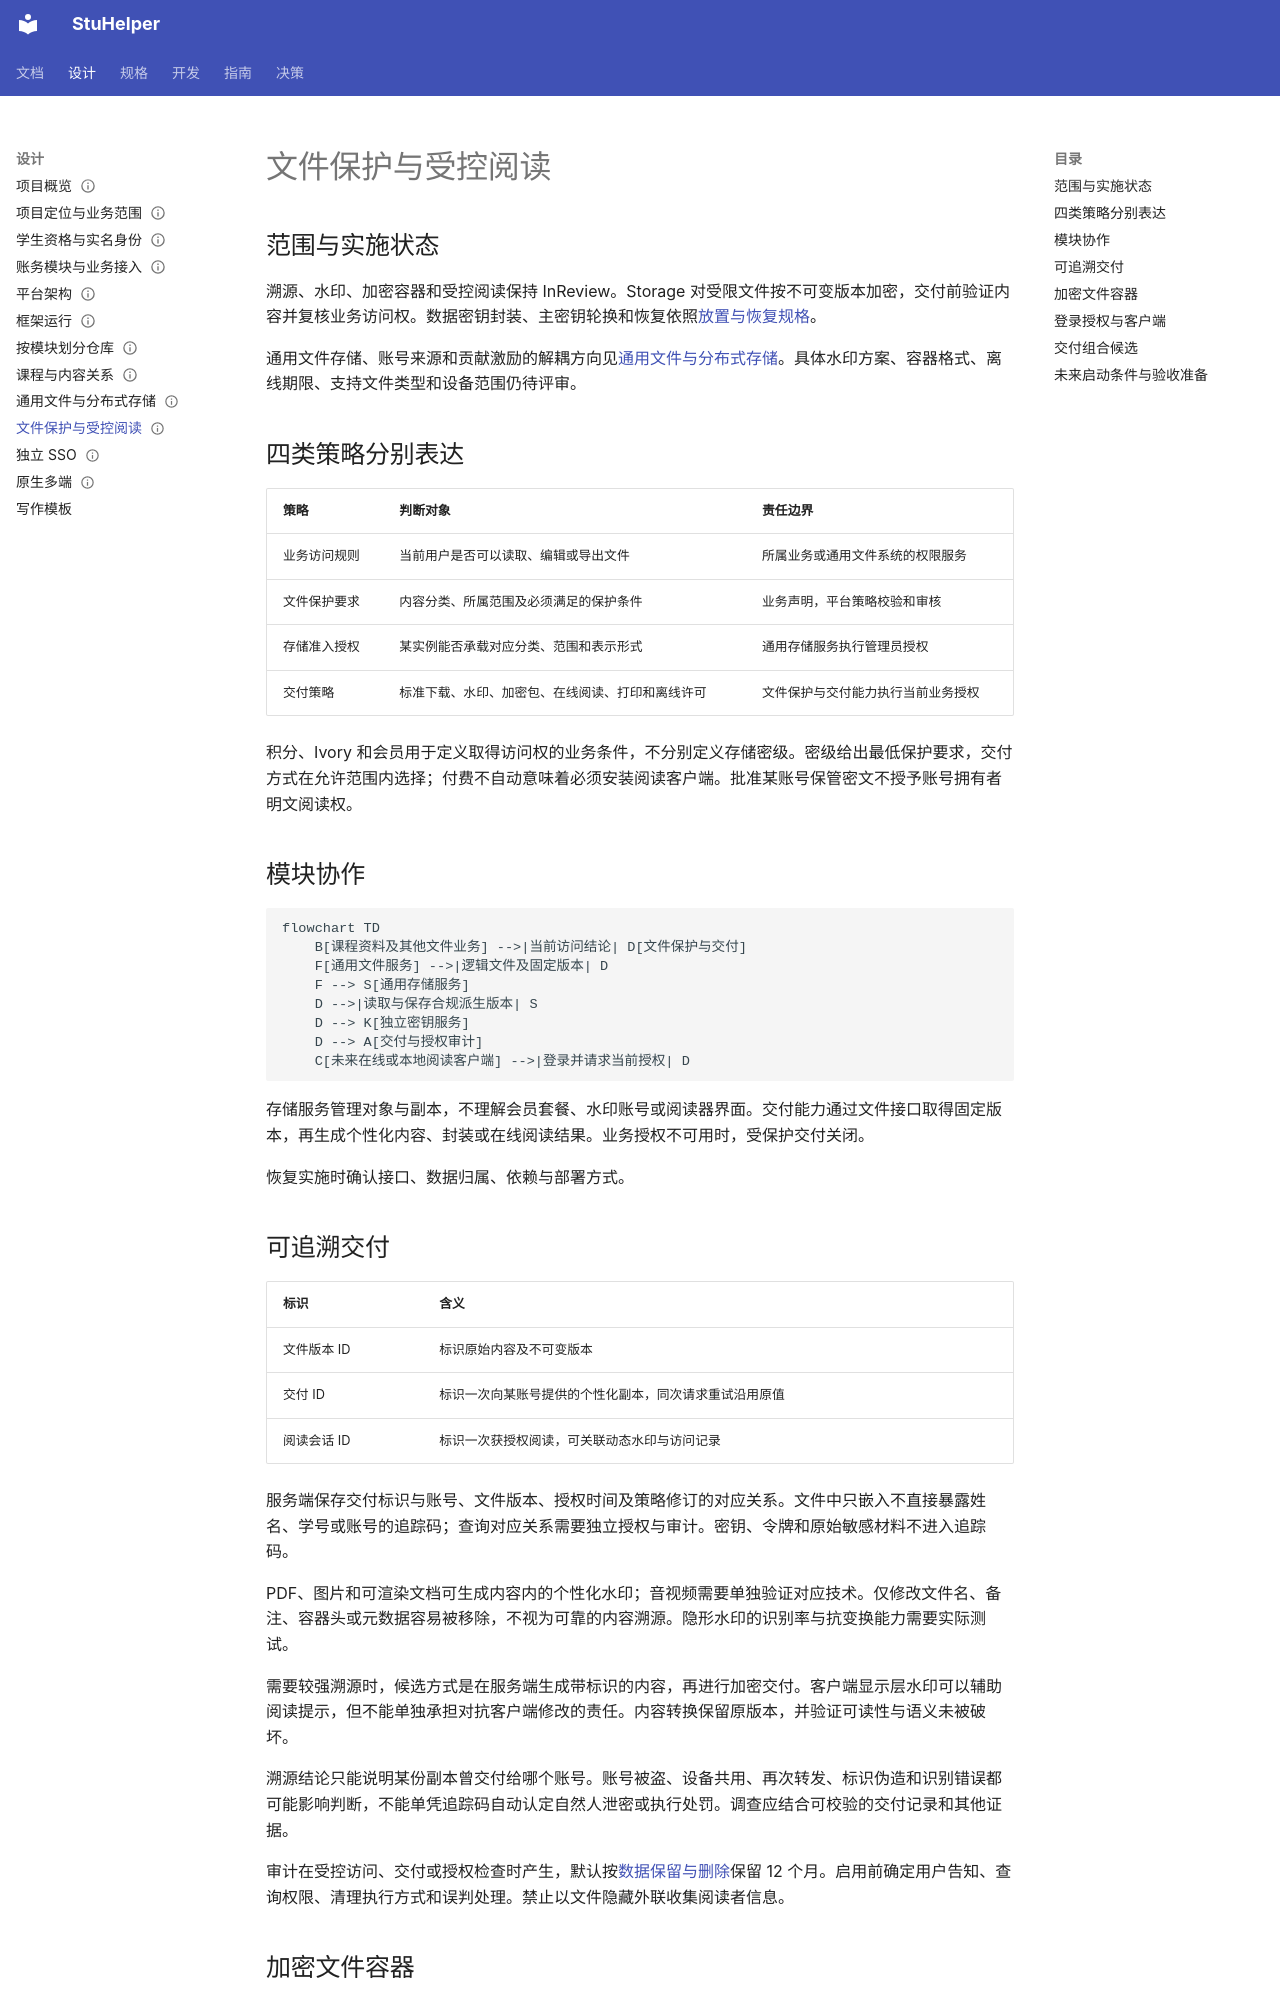

repository: StuHelper/stuhelper · page: design/file-protection-and-delivery/index.html · generator: mkdocs

---
type: design
status: InReview
updated: 2026-11-24
---

# 文件保护与受控阅读

## 范围与实施状态

溯源、水印、加密容器和受控阅读保持 InReview。Storage 对受限文件按不可变版本加密，交付前验证内容并复核业务访问权。数据密钥封装、主密钥轮换和恢复依照[放置与恢复规格](../spec/storage-placement.md)。

通用文件存储、账号来源和贡献激励的解耦方向见[通用文件与分布式存储](storage-architecture.md)。具体水印方案、容器格式、离线期限、支持文件类型和设备范围仍待评审。

## 四类策略分别表达

| 策略 | 判断对象 | 责任边界 |
| --- | --- | --- |
| 业务访问规则 | 当前用户是否可以读取、编辑或导出文件 | 所属业务或通用文件系统的权限服务 |
| 文件保护要求 | 内容分类、所属范围及必须满足的保护条件 | 业务声明，平台策略校验和审核 |
| 存储准入授权 | 某实例能否承载对应分类、范围和表示形式 | 通用存储服务执行管理员授权 |
| 交付策略 | 标准下载、水印、加密包、在线阅读、打印和离线许可 | 文件保护与交付能力执行当前业务授权 |

积分、Ivory 和会员用于定义取得访问权的业务条件，不分别定义存储密级。密级给出最低保护要求，交付方式在允许范围内选择；付费不自动意味着必须安装阅读客户端。批准某账号保管密文不授予账号拥有者明文阅读权。

## 模块协作

```mermaid
flowchart TD
    B[课程资料及其他文件业务] -->|当前访问结论| D[文件保护与交付]
    F[通用文件服务] -->|逻辑文件及固定版本| D
    F --> S[通用存储服务]
    D -->|读取与保存合规派生版本| S
    D --> K[独立密钥服务]
    D --> A[交付与授权审计]
    C[未来在线或本地阅读客户端] -->|登录并请求当前授权| D
```

存储服务管理对象与副本，不理解会员套餐、水印账号或阅读器界面。交付能力通过文件接口取得固定版本，再生成个性化内容、封装或在线阅读结果。业务授权不可用时，受保护交付关闭。

恢复实施时确认接口、数据归属、依赖与部署方式。

## 可追溯交付

| 标识 | 含义 |
| --- | --- |
| 文件版本 ID | 标识原始内容及不可变版本 |
| 交付 ID | 标识一次向某账号提供的个性化副本，同次请求重试沿用原值 |
| 阅读会话 ID | 标识一次获授权阅读，可关联动态水印与访问记录 |

服务端保存交付标识与账号、文件版本、授权时间及策略修订的对应关系。文件中只嵌入不直接暴露姓名、学号或账号的追踪码；查询对应关系需要独立授权与审计。密钥、令牌和原始敏感材料不进入追踪码。

PDF、图片和可渲染文档可生成内容内的个性化水印；音视频需要单独验证对应技术。仅修改文件名、备注、容器头或元数据容易被移除，不视为可靠的内容溯源。隐形水印的识别率与抗变换能力需要实际测试。

需要较强溯源时，候选方式是在服务端生成带标识的内容，再进行加密交付。客户端显示层水印可以辅助阅读提示，但不能单独承担对抗客户端修改的责任。内容转换保留原版本，并验证可读性与语义未被破坏。

溯源结论只能说明某份副本曾交付给哪个账号。账号被盗、设备共用、再次转发、标识伪造和识别错误都可能影响判断，不能单凭追踪码自动认定自然人泄密或执行处罚。调查应结合可校验的交付记录和其他证据。

审计在受控访问、交付或授权检查时产生，默认按[数据保留与删除](../spec/data-retention.md)保留 12 个月。启用前确定用户告知、查询权限、清理执行方式和误判处理。禁止以文件隐藏外联收集阅读者信息。
